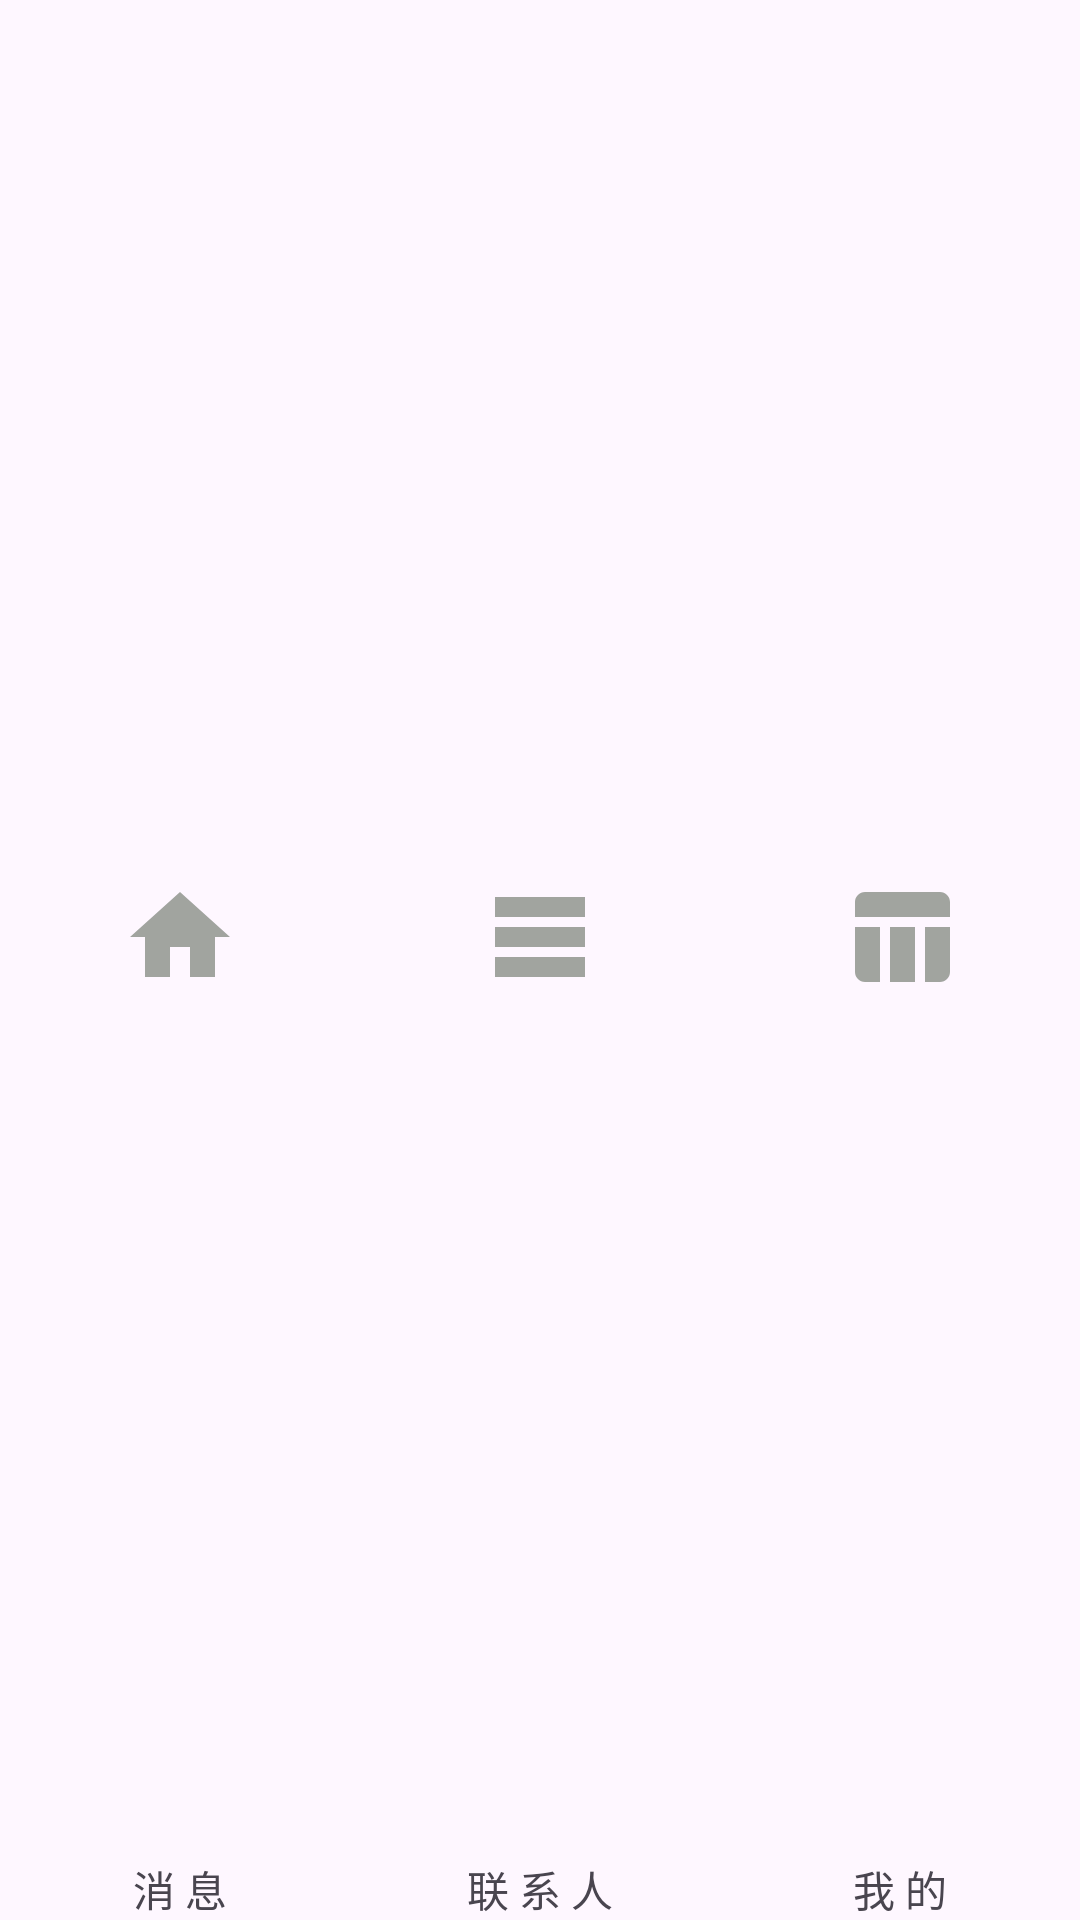

The Android layout XML behind this screen, and the referenced resources:
<!-- AndroidManifest.xml: application theme Theme.TypeChat -->
<!-- res/layout/bottom_navigate.xml -->
<?xml version="1.0" encoding="utf-8"?>
<LinearLayout xmlns:android="http://schemas.android.com/apk/res/android"
    android:layout_width="match_parent"
    android:layout_height="60dp"
    xmlns:tools="http://schemas.android.com/tools"
    android:orientation="horizontal"
    android:baselineAligned="false">
    <LinearLayout
        android:id="@+id/llhome"
        android:layout_width="0dp"
        android:layout_height="match_parent"
        android:orientation="vertical"
        android:layout_weight="1">
        <ImageView
            android:id="@+id/home"
            android:layout_width="40dp"
            android:layout_height="0dp"
            android:layout_weight="1"
            android:src="@drawable/bg_seclector_home"
            tools:ignore="NestedWeights"
            android:layout_marginTop="5dp"
            android:layout_gravity="center" />
        <TextView
            android:id="@+id/tthome"
            android:layout_width="wrap_content"
            android:layout_height="wrap_content"
            android:text="消 息"
            android:layout_gravity="center"/>
    </LinearLayout>
    <LinearLayout
        android:id="@+id/llline"
        android:layout_width="0dp"
        android:layout_height="match_parent"
        android:orientation="vertical"
        android:layout_weight="1">
        <ImageView
            android:id="@+id/line"
            android:layout_width="40dp"
            android:layout_height="0dp"
            android:layout_weight="1"
            android:src="@drawable/bg_selector_table"
            tools:ignore="NestedWeights"
            android:layout_marginTop="5dp"
            android:layout_gravity="center" />
        <TextView
            android:id="@+id/ttline"
            android:layout_width="wrap_content"
            android:layout_height="wrap_content"
            android:text="联 系 人"
            android:layout_gravity="center"/>
    </LinearLayout>
    <LinearLayout
        android:id="@+id/llcontrast"
        android:layout_width="0dp"
        android:layout_height="match_parent"
        android:orientation="vertical"
        android:layout_weight="1">
        <ImageView
            android:id="@+id/cotrast"
            android:layout_width="40dp"
            android:layout_height="0dp"
            android:layout_weight="1"
            android:src="@drawable/bg_selector_contrast"
            tools:ignore="NestedWeights"
            android:layout_marginTop="5dp"
            android:layout_gravity="center"/>
        <TextView
            android:id="@+id/ttcontrast"
            android:layout_width="wrap_content"
            android:layout_height="wrap_content"
            android:text="我 的"
            android:layout_gravity="center"/>
    </LinearLayout>


</LinearLayout>
<!-- resources referenced by this layout -->
<resources>
  <!-- drawable bg_seclector_home (drawable) -->
  <?xml version="1.0" encoding="utf-8"?>
  <selector xmlns:android="http://schemas.android.com/apk/res/android">
      <item android:state_selected="true" android:drawable="@drawable/baseline_home_24"/>
      <item android:drawable="@drawable/baseline_home_hui"/>
  </selector>
  <!-- drawable bg_selector_contrast (drawable) -->
  <?xml version="1.0" encoding="utf-8"?>
  <selector xmlns:android="http://schemas.android.com/apk/res/android">
      <item android:state_selected="true" android:drawable="@drawable/baseline_table_chart_24"/>
      <item android:drawable="@drawable/baseline_table_chart_hui"/>
  </selector>
  <!-- drawable bg_selector_table (drawable) -->
  <?xml version="1.0" encoding="utf-8"?>
  <selector xmlns:android="http://schemas.android.com/apk/res/android">
      <item android:state_selected="true" android:drawable="@drawable/baseline_table_rows_24"/>
      <item android:drawable="@drawable/baseline_table_rows_hui"/>
  </selector>
  <style name="Theme.TypeChat" parent="Base.Theme.TypeChat" />
  <!-- drawable baseline_home_24 (drawable) -->
  <vector android:height="24dp" android:tint="#487924"
      android:viewportHeight="24" android:viewportWidth="24"
      android:width="24dp" xmlns:android="http://schemas.android.com/apk/res/android">
      <path android:fillColor="@android:color/white" android:pathData="M10,20v-6h4v6h5v-8h3L12,3 2,12h3v8z"/>
  </vector>
  <!-- drawable baseline_home_hui (drawable) -->
  <vector android:height="24dp" android:tint="#A1A49F"
      android:viewportHeight="24" android:viewportWidth="24"
      android:width="24dp" xmlns:android="http://schemas.android.com/apk/res/android">
      <path android:fillColor="@android:color/white" android:pathData="M10,20v-6h4v6h5v-8h3L12,3 2,12h3v8z"/>
  </vector>
  <!-- drawable baseline_table_chart_24 (drawable) -->
  <vector android:height="24dp" android:tint="#487924"
      android:viewportHeight="24" android:viewportWidth="24"
      android:width="24dp" xmlns:android="http://schemas.android.com/apk/res/android">
      <path android:fillColor="@android:color/white" android:pathData="M10,10.02h5L15,21h-5zM17,21h3c1.1,0 2,-0.9 2,-2v-9h-5v11zM20,3L5,3c-1.1,0 -2,0.9 -2,2v3h19L22,5c0,-1.1 -0.9,-2 -2,-2zM3,19c0,1.1 0.9,2 2,2h3L8,10L3,10v9z"/>
  </vector>
  <!-- drawable baseline_table_chart_hui (drawable) -->
  <vector android:height="24dp" android:tint="#A1A49F"
      android:viewportHeight="24" android:viewportWidth="24"
      android:width="24dp" xmlns:android="http://schemas.android.com/apk/res/android">
      <path android:fillColor="@android:color/white" android:pathData="M10,10.02h5L15,21h-5zM17,21h3c1.1,0 2,-0.9 2,-2v-9h-5v11zM20,3L5,3c-1.1,0 -2,0.9 -2,2v3h19L22,5c0,-1.1 -0.9,-2 -2,-2zM3,19c0,1.1 0.9,2 2,2h3L8,10L3,10v9z"/>
  </vector>
  <!-- drawable baseline_table_rows_24 (drawable) -->
  <vector android:height="24dp" android:tint="#487924"
      android:viewportHeight="24" android:viewportWidth="24"
      android:width="24dp" xmlns:android="http://schemas.android.com/apk/res/android">
      <path android:fillColor="@android:color/white" android:pathData="M21,8H3V4h18V8zM21,10H3v4h18V10zM21,16H3v4h18V16z"/>
  </vector>
  <!-- drawable baseline_table_rows_hui (drawable) -->
  <vector android:height="24dp" android:tint="#A1A49F"
      android:viewportHeight="24" android:viewportWidth="24"
      android:width="24dp" xmlns:android="http://schemas.android.com/apk/res/android">
      <path android:fillColor="@android:color/white" android:pathData="M21,8H3V4h18V8zM21,10H3v4h18V10zM21,16H3v4h18V16z"/>
  </vector>
  <style name="Base.Theme.TypeChat" parent="Theme.Material3.DayNight.NoActionBar">
          
          
      </style>
</resources>
